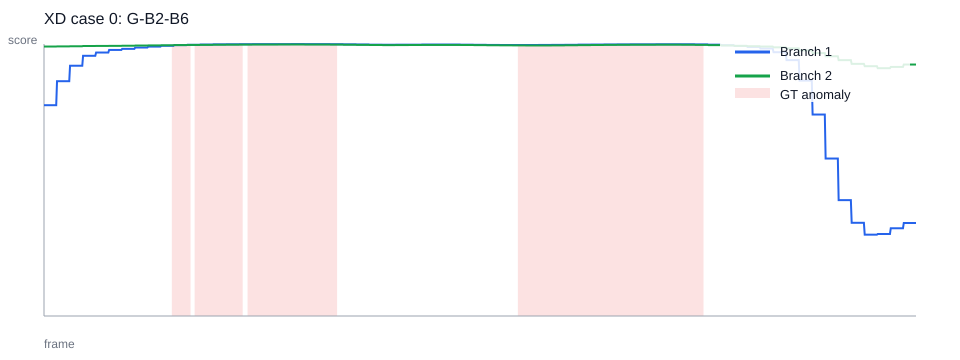

The file beside this chart, header and first rows:
frame, branch1_score, branch2_score, ground_truth
0, 0.7751, 0.9908, 0
1, 0.7751, 0.9908, 0
2, 0.7751, 0.9908, 0
3, 0.7751, 0.9908, 0
4, 0.7751, 0.9908, 0
5, 0.7751, 0.9908, 0
6, 0.7751, 0.9908, 0
7, 0.7751, 0.9908, 0
8, 0.7751, 0.9908, 0
9, 0.7751, 0.9908, 0
10, 0.7751, 0.9908, 0
11, 0.7751, 0.9908, 0
12, 0.7751, 0.9908, 0
13, 0.7751, 0.9908, 0
14, 0.7751, 0.9908, 0
15, 0.7751, 0.9908, 0
16, 0.8633, 0.9911, 0
17, 0.8633, 0.9911, 0
18, 0.8633, 0.9911, 0
19, 0.8633, 0.9911, 0
20, 0.8633, 0.9911, 0
21, 0.8633, 0.9911, 0
22, 0.8633, 0.9911, 0
23, 0.8633, 0.9911, 0
24, 0.8633, 0.9911, 0
25, 0.8633, 0.9911, 0
26, 0.8633, 0.9911, 0
27, 0.8633, 0.9911, 0
28, 0.8633, 0.9911, 0
29, 0.8633, 0.9911, 0
30, 0.8633, 0.9911, 0
31, 0.8633, 0.9911, 0
32, 0.9202, 0.9918, 0
33, 0.9202, 0.9918, 0
34, 0.9202, 0.9918, 0
35, 0.9202, 0.9918, 0
36, 0.9202, 0.9918, 0
37, 0.9202, 0.9918, 0
38, 0.9202, 0.9918, 0
39, 0.9202, 0.9918, 0
40, 0.9202, 0.9918, 0
41, 0.9202, 0.9918, 0
42, 0.9202, 0.9918, 0
43, 0.9202, 0.9918, 0
44, 0.9202, 0.9918, 0
45, 0.9202, 0.9918, 0
46, 0.9202, 0.9918, 0
47, 0.9202, 0.9918, 0
48, 0.9567, 0.9927, 0
49, 0.9567, 0.9927, 0
50, 0.9567, 0.9927, 0
51, 0.9567, 0.9927, 0
52, 0.9567, 0.9927, 0
53, 0.9567, 0.9927, 0
54, 0.9567, 0.9927, 0
55, 0.9567, 0.9927, 0
56, 0.9567, 0.9927, 0
57, 0.9567, 0.9927, 0
58, 0.9567, 0.9927, 0
59, 0.9567, 0.9927, 0
... 1,012 more rows
